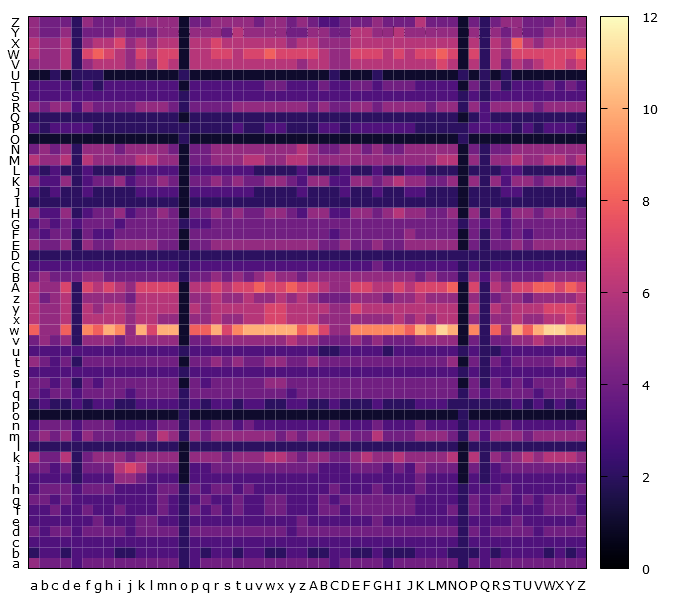

Source data for this figure (header and first rows):
, a, b, c, d, e, f, g, h, i, j, k, l, m, n, o, p, q, r, s, t, u, v, w
a, 5, 4, 4, 4, 3, 4, 4, 4, 4, 4, 4, 4, 4, 4, 2, 3, 4, 4, 4, 4, 4, 4, 4
b, 2, 3, 3, 2, 3, 3, 3, 3, 2, 2, 3, 3, 3, 3, 2, 3, 2, 3, 3, 2, 3, 3, 2
c, 3, 3, 3, 3, 3, 3, 3, 3, 3, 3, 3, 3, 3, 3, 2, 3, 3, 3, 3, 3, 3, 3, 3
d, 4, 3, 4, 4, 3, 4, 4, 4, 4, 3, 4, 4, 4, 4, 2, 4, 4, 4, 4, 4, 4, 4, 4
e, 3, 3, 3, 3, 3, 3, 4, 3, 3, 3, 4, 4, 3, 3, 2, 3, 3, 3, 3, 3, 3, 3, 3
f, 3, 3, 4, 3, 3, 4, 3, 3, 4, 3, 3, 3, 4, 3, 2, 4, 3, 4, 3, 4, 3, 3, 4
g, 4, 4, 3, 4, 3, 3, 3, 3, 3, 3, 3, 3, 4, 3, 2, 3, 4, 3, 3, 4, 3, 3, 4
h, 3, 4, 4, 4, 3, 4, 4, 4, 3, 3, 3, 3, 4, 4, 2, 4, 3, 4, 4, 3, 4, 3, 3
i, 3, 3, 3, 3, 2, 3, 3, 3, 5, 5, 4, 3, 3, 3, 1, 3, 3, 3, 3, 3, 3, 3, 3
j, 4, 4, 3, 4, 2, 4, 4, 4, 6, 7, 6, 4, 4, 4, 1, 3, 3, 4, 4, 4, 4, 4, 4
k, 6, 4, 4, 6, 2, 4, 5, 5, 5, 4, 5, 5, 5, 5, 1, 5, 5, 5, 4, 5, 5, 5, 6
l, 2, 2, 2, 2, 2, 2, 2, 2, 2, 2, 2, 2, 2, 2, 1, 2, 2, 2, 2, 2, 2, 2, 2
m, 4, 5, 4, 5, 3, 5, 4, 4, 4, 4, 5, 4, 6, 5, 2, 5, 4, 5, 5, 5, 5, 5, 5
n, 3, 4, 4, 4, 3, 4, 4, 4, 3, 3, 3, 3, 4, 4, 2, 4, 3, 4, 4, 3, 4, 3, 3
o, 1, 1, 1, 1, 1, 1, 1, 1, 1, 1, 1, 1, 1, 1, 2, 1, 1, 1, 1, 1, 1, 1, 1
p, 2, 3, 2, 2, 3, 2, 3, 3, 2, 2, 3, 3, 3, 3, 2, 3, 2, 3, 3, 2, 3, 3, 2
q, 4, 3, 4, 4, 3, 4, 4, 4, 4, 3, 4, 4, 4, 4, 2, 4, 4, 4, 4, 4, 4, 4, 4
r, 4, 4, 3, 4, 2, 4, 3, 4, 4, 4, 4, 4, 4, 4, 1, 4, 3, 4, 4, 4, 4, 4, 5
s, 3, 3, 3, 3, 3, 3, 3, 3, 3, 3, 3, 3, 3, 3, 2, 3, 3, 3, 3, 3, 3, 3, 3
t, 5, 4, 3, 4, 2, 4, 4, 4, 4, 4, 4, 4, 4, 4, 1, 4, 4, 5, 4, 5, 4, 4, 5
u, 3, 3, 3, 3, 3, 3, 3, 3, 3, 3, 3, 3, 3, 3, 2, 3, 3, 3, 3, 3, 3, 3, 3
v, 4, 5, 4, 5, 2, 5, 5, 5, 4, 5, 5, 5, 5, 5, 1, 4, 4, 5, 5, 5, 5, 5, 5
w, 8, 5, 5, 8, 2, 9, 8, 10, 9, 5, 10, 7, 10, 10, 1, 8, 8, 10, 7, 9, 10, 10, 10
x, 6, 5, 5, 6, 2, 6, 6, 6, 6, 5, 6, 6, 5, 5, 1, 5, 5, 6, 5, 5, 6, 6, 7
y, 6, 5, 5, 6, 2, 6, 5, 6, 6, 5, 6, 6, 6, 6, 1, 6, 5, 6, 6, 6, 6, 6, 7
z, 6, 4, 5, 6, 2, 5, 5, 5, 5, 4, 6, 6, 6, 6, 1, 5, 5, 6, 5, 5, 6, 5, 5
A, 6, 5, 5, 7, 2, 7, 6, 7, 6, 5, 7, 7, 7, 7, 1, 6, 6, 7, 6, 7, 7, 8, 7
B, 4, 5, 4, 4, 4, 5, 5, 4, 4, 4, 4, 4, 4, 4, 2, 4, 4, 5, 4, 5, 4, 5, 6
C, 3, 3, 3, 3, 3, 3, 3, 3, 3, 3, 3, 3, 3, 3, 2, 3, 3, 3, 3, 3, 3, 3, 3
D, 2, 2, 2, 2, 2, 2, 2, 2, 2, 2, 2, 2, 2, 2, 2, 2, 2, 2, 2, 2, 2, 2, 2
E, 5, 4, 4, 5, 2, 5, 4, 4, 5, 5, 5, 5, 4, 4, 1, 4, 4, 5, 5, 5, 5, 5, 5
F, 4, 3, 4, 4, 2, 4, 3, 3, 4, 4, 4, 4, 4, 4, 1, 4, 4, 4, 4, 4, 4, 4, 4
G, 3, 4, 3, 4, 3, 4, 4, 4, 3, 4, 4, 4, 4, 4, 2, 3, 3, 4, 4, 4, 4, 4, 4
H, 5, 3, 3, 5, 2, 3, 4, 4, 5, 3, 4, 4, 5, 4, 1, 4, 4, 5, 4, 5, 4, 4, 5
I, 2, 2, 2, 2, 2, 2, 2, 2, 2, 2, 2, 2, 2, 2, 1, 2, 2, 2, 2, 2, 2, 2, 2
J, 3, 2, 3, 2, 2, 3, 2, 2, 2, 2, 3, 3, 3, 3, 1, 3, 3, 3, 3, 3, 3, 2, 2
K, 5, 3, 3, 5, 2, 3, 4, 4, 5, 3, 4, 4, 5, 4, 1, 4, 4, 5, 4, 5, 4, 4, 5
L, 3, 2, 3, 2, 2, 3, 2, 2, 2, 2, 3, 3, 3, 3, 1, 3, 3, 3, 3, 3, 3, 2, 2
M, 6, 5, 5, 6, 2, 6, 5, 5, 5, 5, 6, 6, 5, 5, 1, 4, 4, 5, 5, 5, 6, 6, 5
N, 4, 5, 4, 5, 2, 5, 5, 5, 4, 5, 5, 5, 5, 4, 1, 4, 4, 5, 5, 5, 5, 5, 5
O, 1, 1, 1, 1, 1, 1, 1, 1, 1, 1, 1, 1, 1, 1, 2, 1, 1, 1, 1, 1, 1, 1, 1
P, 3, 2, 3, 3, 3, 3, 2, 2, 2, 2, 2, 2, 2, 2, 2, 2, 2, 2, 2, 3, 2, 2, 3
Q, 2, 2, 2, 2, 2, 2, 2, 2, 2, 2, 2, 2, 2, 2, 1, 2, 2, 2, 2, 2, 2, 2, 2
R, 5, 4, 5, 5, 3, 5, 4, 4, 4, 4, 5, 5, 5, 4, 2, 4, 4, 4, 4, 5, 5, 5, 5
S, 3, 3, 3, 3, 3, 3, 3, 3, 3, 3, 3, 3, 3, 3, 2, 3, 3, 3, 3, 3, 3, 3, 3
T, 3, 3, 3, 3, 2, 3, 2, 3, 3, 3, 3, 3, 3, 3, 1, 3, 3, 3, 3, 3, 3, 3, 4
U, 1, 1, 2, 1, 2, 2, 2, 1, 1, 1, 1, 1, 1, 1, 2, 1, 1, 1, 1, 1, 1, 1, 1
V, 5, 5, 5, 6, 2, 5, 6, 6, 6, 5, 6, 5, 7, 6, 1, 6, 6, 6, 6, 6, 6, 6, 6
W, 6, 5, 5, 6, 2, 7, 8, 7, 6, 5, 7, 6, 7, 7, 1, 6, 6, 7, 7, 6, 7, 7, 8
X, 6, 5, 5, 6, 2, 5, 6, 6, 7, 5, 6, 5, 6, 6, 1, 6, 6, 7, 6, 6, 6, 6, 6
Y, 5, 4, 4, 5, 2, 4, 4, 4, 5, 4, 4, 4, 5, 5, 1, 5, 5, 5, 4, 6, 5, 5, 5
Z, 5, 4, 4, 4, 2, 5, 4, 4, 4, 4, 5, 5, 5, 5, 1, 4, 4, 5, 5, 5, 5, 4, 5
